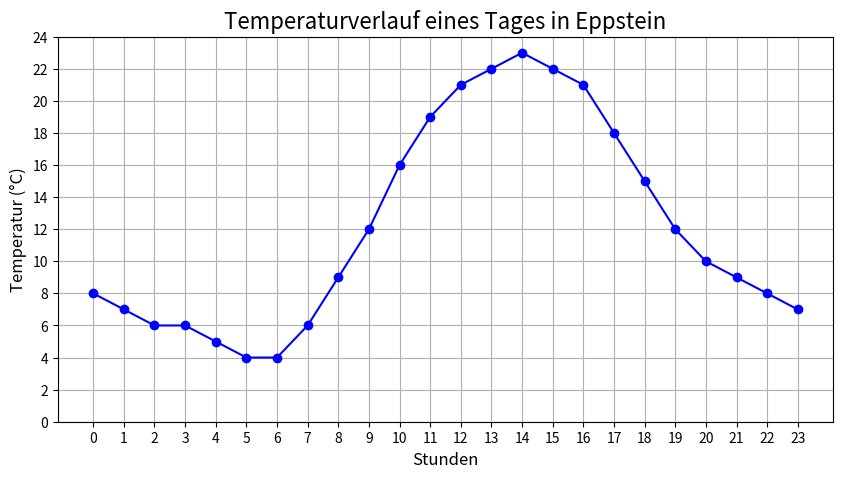

This chart was generated by the following Python code:
import matplotlib.pyplot as plt

# Hypothetische Temperaturen eines Tages (in °C)
stunden = list(range(24))  # Stunden von 0 bis 23 Uhr
temperaturen = [8, 7, 6, 6, 5, 4, 4, 6, 9, 12, 16, 19, 21, 22, 23, 22, 21, 18, 15, 12, 10, 9, 8, 7]

# Erstellung des Plots
plt.figure(figsize=(10, 5))
plt.plot(stunden, temperaturen, marker='o', linestyle='-', color='b')

# Titel und Achsenbeschriftung
plt.title('Temperaturverlauf eines Tages in Eppstein', fontsize=16)
plt.xlabel('Stunden', fontsize=12)
plt.ylabel('Temperatur (°C)', fontsize=12)

# Gitter hinzufügen
plt.grid(True)

# Achsenbereiche anpassen
plt.xticks(stunden)  # Stunden als x-Achse
plt.yticks(range(0, 26, 2))  # Temperatur von 0°C bis 24°C

# Zeige den Plot
plt.show()
